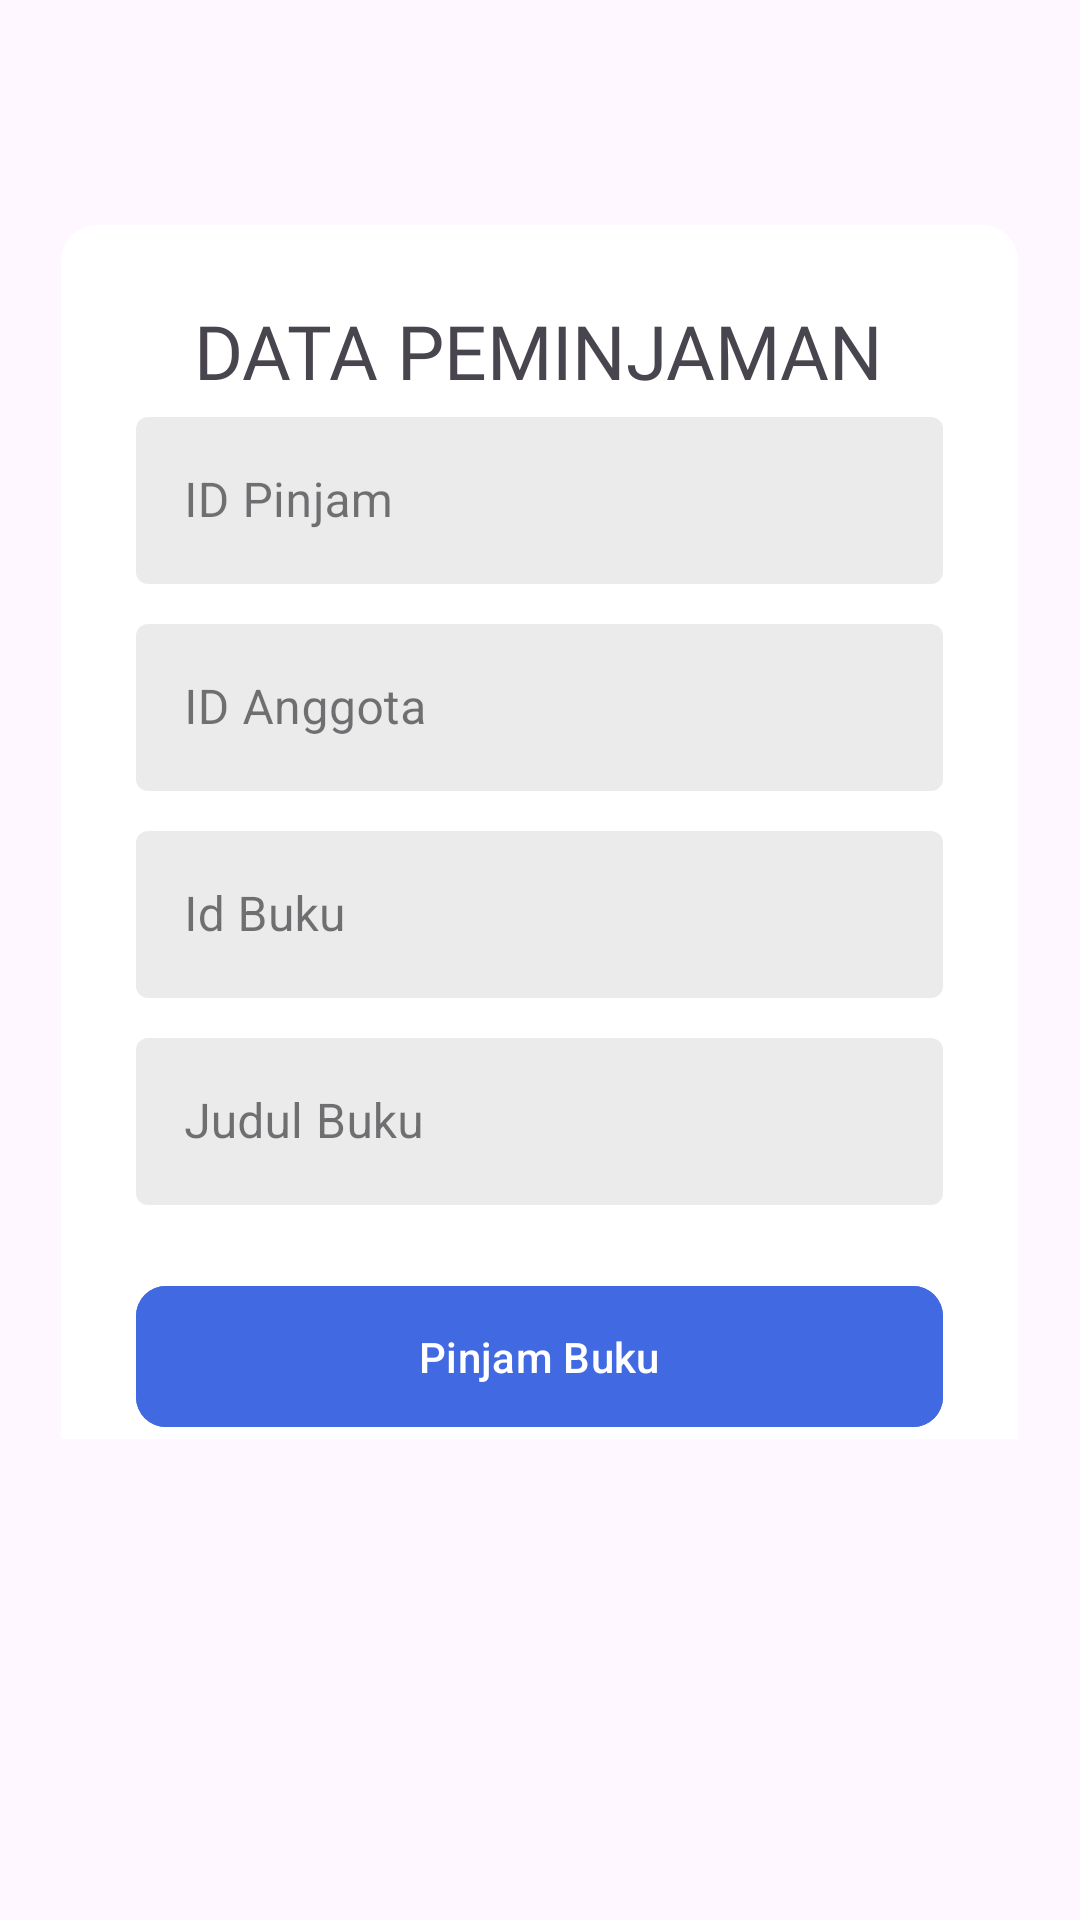

Android layout source for this screen:
<!-- AndroidManifest.xml: application theme Theme.Perpustakaan -->
<!-- res/layout/fragment_detail_pinjam.xml -->
<?xml version="1.0" encoding="utf-8"?>
<ScrollView xmlns:android="http://schemas.android.com/apk/res/android"
    xmlns:app="http://schemas.android.com/apk/res-auto"
    xmlns:tools="http://schemas.android.com/tools"
    android:layout_width="match_parent"
    android:layout_height="match_parent">

    <FrameLayout
        android:layout_width="match_parent"
        android:layout_height="match_parent">

        <androidx.cardview.widget.CardView
            android:id="@+id/cardView"
            android:layout_width="319dp"
            android:layout_height="match_parent"
            android:layout_gravity="center"
            android:layout_marginTop="50dp"
            android:outlineProvider="none"
            app:cardBackgroundColor="@color/white"
            app:cardCornerRadius="12dp">

            <LinearLayout
                android:layout_width="match_parent"
                android:layout_height="match_parent"
                android:orientation="vertical"
                android:padding="25dp">
                <TextView
                    android:layout_width="wrap_content"
                    android:layout_height="wrap_content"
                    android:text="DATA PEMINJAMAN"
                    android:layout_gravity="center"
                    android:fontFamily="@font/rubik_medium"
                    android:textSize="25sp"
                    />


                <com.google.android.material.textfield.TextInputLayout
                    style="@style/Widget.MyApp.TextInputLayout"
                    android:layout_width="match_parent"
                    android:layout_height="wrap_content">

                    <com.google.android.material.textfield.TextInputEditText
                        android:id="@+id/idPinjam"
                        android:layout_width="match_parent"
                        android:layout_height="wrap_content"
                        android:hint="ID Pinjam"
                        android:maxLines="1"
                        android:textColor="@color/black" />

                </com.google.android.material.textfield.TextInputLayout>

                <com.google.android.material.textfield.TextInputLayout
                    style="@style/Widget.MyApp.TextInputLayout"
                    android:layout_width="match_parent"
                    android:layout_height="wrap_content">

                    <com.google.android.material.textfield.TextInputEditText
                        android:id="@+id/idAnggota"
                        android:layout_width="match_parent"
                        android:layout_height="wrap_content"
                        android:hint="ID Anggota"
                        android:maxLines="1"
                        android:textColor="@color/black" />

                </com.google.android.material.textfield.TextInputLayout>

                <com.google.android.material.textfield.TextInputLayout
                    style="@style/Widget.MyApp.TextInputLayout"
                    android:layout_width="match_parent"
                    android:layout_height="wrap_content">

                    <com.google.android.material.textfield.TextInputEditText
                        android:id="@+id/idBuku"
                        android:layout_width="match_parent"
                        android:layout_height="wrap_content"
                        android:hint="Id Buku"
                        android:maxLines="1"
                        android:textColor="@color/black" />

                </com.google.android.material.textfield.TextInputLayout>

                <com.google.android.material.textfield.TextInputLayout
                    style="@style/Widget.MyApp.TextInputLayout"
                    android:layout_width="match_parent"
                    android:layout_height="wrap_content">

                    <com.google.android.material.textfield.TextInputEditText
                        android:id="@+id/idJudulBuku"
                        android:layout_width="match_parent"
                        android:layout_height="wrap_content"
                        android:hint="Judul Buku"
                        android:maxLines="1"
                        android:textColor="@color/black" />

                </com.google.android.material.textfield.TextInputLayout>


                <com.google.android.material.button.MaterialButton
                    android:id="@+id/btnPinjam"
                    android:layout_width="match_parent"
                    android:layout_height="55dp"
                    android:layout_marginTop="15dp"
                    android:backgroundTint="#4169E1"
                    android:text="Pinjam Buku"
                    android:textColor="@color/white"
                    app:cornerRadius="10dp" />

                <LinearLayout
                    android:layout_width="wrap_content"
                    android:layout_height="wrap_content"
                    android:orientation="horizontal">

                </LinearLayout>
            </LinearLayout>
        </androidx.cardview.widget.CardView>
    </FrameLayout>
</ScrollView>
<!-- resources referenced by this layout -->
<resources>
  <color name="black">#FF000000</color>
  <color name="white">#FFFFFFFF</color>
  <style name="Widget.MyApp.TextInputLayout" parent="Widget.MaterialComponents.TextInputLayout.OutlinedBox">
          <item name="android:paddingBottom">8dp</item>
          <item name="boxBackgroundColor">#8ADADADA</item>
          <item name="boxStrokeColor">#000080</item>
          <item name="boxStrokeWidth">0dp</item>
          
          
          
          
      </style>
  <style name="Theme.Perpustakaan" parent="Theme.Material3.DayNight.NoActionBar">
          
          <item name="colorPrimary">#233D8C</item>
          <item name="colorPrimaryVariant">@color/purple_700</item>
          <item name="colorOnPrimary">@color/white</item>
          
          <item name="colorSecondary">@color/teal_200</item>
          <item name="colorSecondaryVariant">@color/teal_700</item>
          <item name="colorOnSecondary">@color/black</item>
          
          <item name="android:statusBarColor">?attr/colorPrimaryVariant</item>
          
      </style>
  <color name="purple_700">#FF3700B3</color>
  <color name="teal_200">#FF03DAC5</color>
  <color name="teal_700">#FF018786</color>
</resources>
